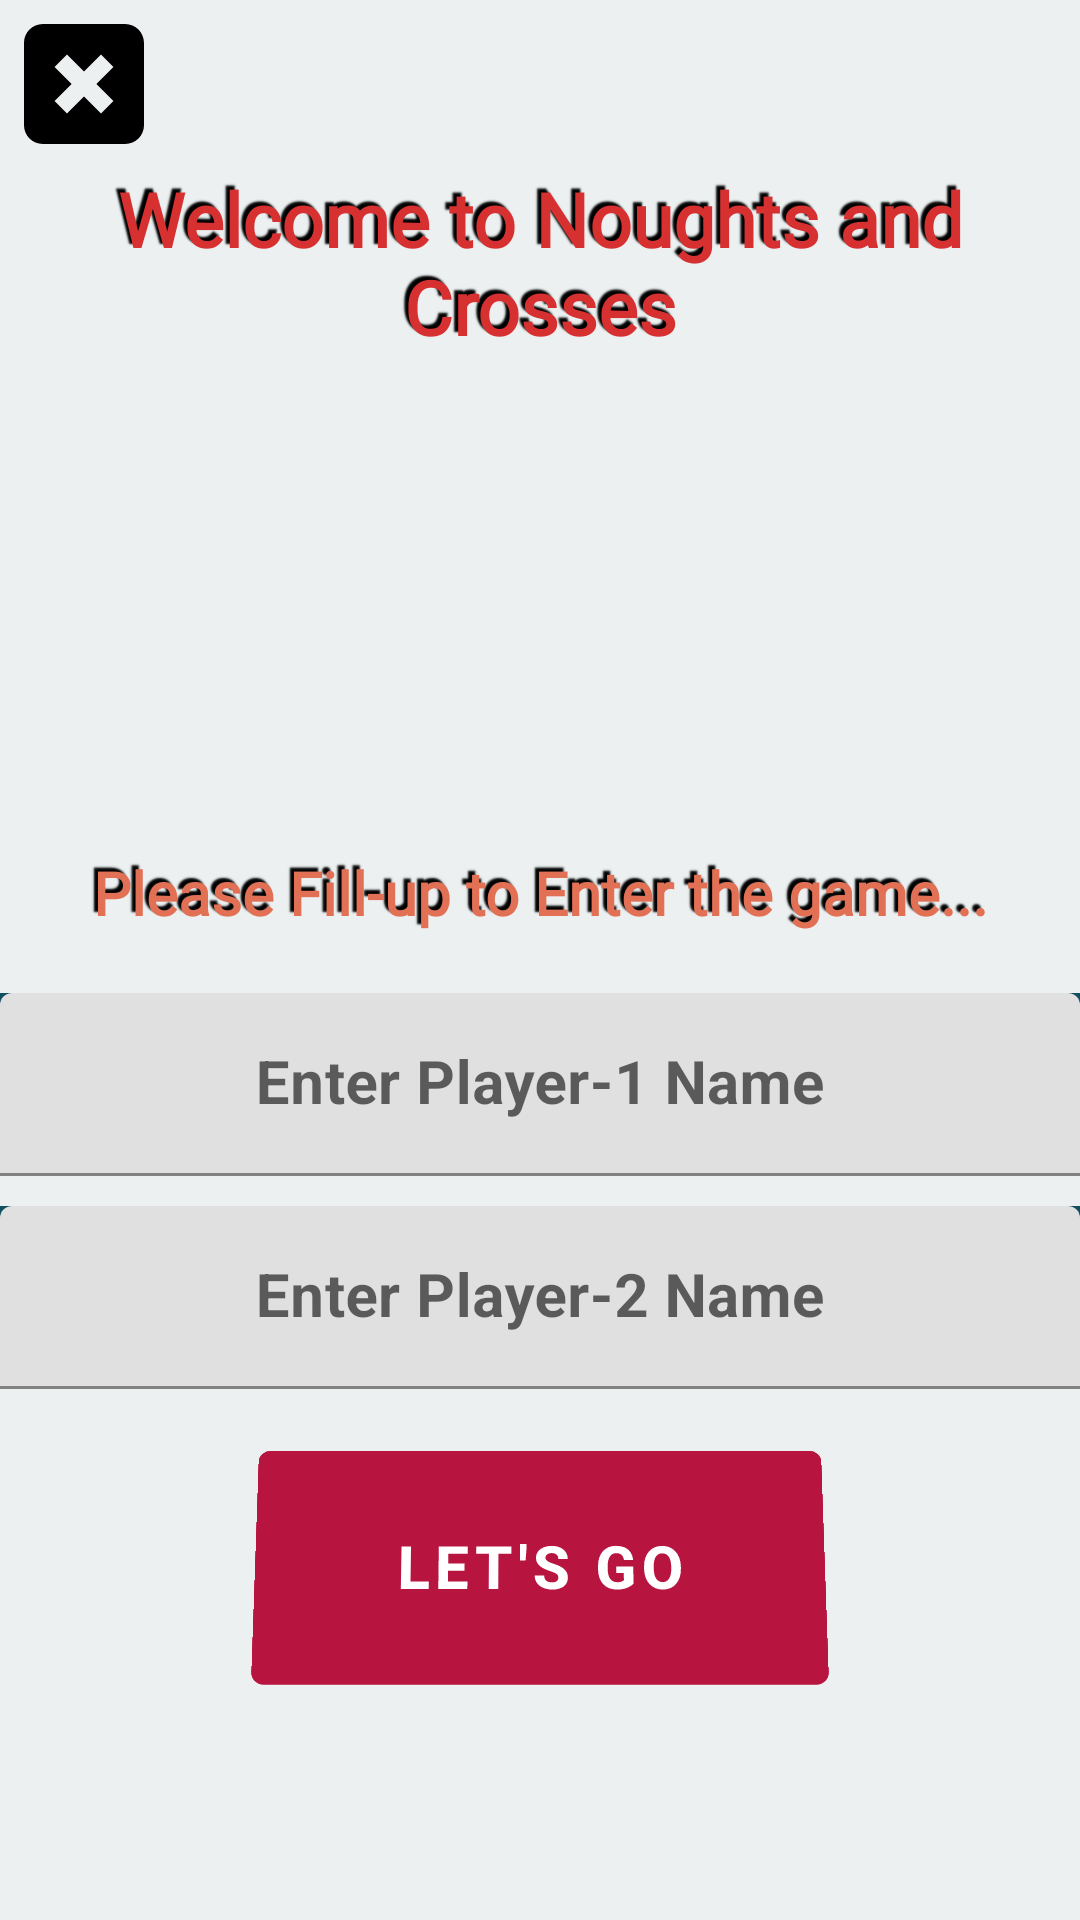

Here is an Android app screen rendered from its layout file. Give the layout XML and the strings, colors and styles it references.
<!-- AndroidManifest.xml: application theme Theme.NoughtsAndCrosses -->
<!-- res/layout/custom_welcome.xml -->
<?xml version="1.0" encoding="utf-8"?>
<LinearLayout xmlns:android="http://schemas.android.com/apk/res/android"
    android:layout_width="match_parent"
    android:layout_height="match_parent"
    xmlns:app="http://schemas.android.com/apk/res-auto"
    android:background="#ecf0f1"
    android:orientation="vertical">

    <ImageButton
        android:id="@+id/crossit0"
        android:layout_width="wrap_content"
        android:layout_height="wrap_content"
        android:src="@drawable/ic_croissit"
        android:layout_marginTop="5dp"
        android:background="?android:attr/selectableItemBackground"
        android:layout_marginBottom="5dp"
        android:padding="3dp"
        android:layout_marginLeft="5dp"
        ></ImageButton>


    <TextView
        android:layout_width="match_parent"
        android:layout_height="wrap_content"
        android:layout_marginBottom="10dp"

        android:fontFamily="@font/carter_one"
        android:shadowColor="#000"
        android:shadowDx="-4"
        android:shadowDy="-4"
        android:shadowRadius="1"
        android:text="Welcome to Noughts and Crosses"
        android:textAlignment="center"
        android:textColor="#d63031"
        android:textSize="25dp"
        android:textStyle="bold"></TextView>

    <ImageView
        android:layout_width="150dp"
        android:layout_height="150dp"
        android:src="@drawable/tacwelcomeoe"
        android:layout_gravity="center"
        android:layout_marginBottom="5dp"
        ></ImageView>

    <TextView
        android:layout_width="match_parent"
        app:cornerRadius="10dp"
        android:layout_height="wrap_content"
        android:textAlignment="center"
        android:fontFamily="@font/comfortaa"
        android:layout_marginBottom="10dp"
        android:textColor="#e17055"
        android:textSize="20dp"
        android:shadowColor="#000"
        android:shadowDx="-4"
        android:shadowDy="-4"
        android:shadowRadius="1"
        android:textStyle="bold"
        android:text="Please Fill-up to Enter the game..."
        ></TextView>

    <com.google.android.material.textfield.TextInputLayout
        android:layout_height="wrap_content"
        android:layout_width="match_parent"
        android:gravity="center"
        android:layout_marginTop="10dp"
        android:background="#114e60"
        app:startIconContentDescription="Name"

        ><com.google.android.material.textfield.TextInputEditText
        app:startIconDrawable="@drawable/ic_person"
        android:inputType="text"
        android:drawablePadding="8dp"
        android:id="@+id/etComments"
        android:layout_width="match_parent"
        android:layout_height="wrap_content"
        android:hint="Enter Player-1 Name"
        android:gravity="center"
        android:textAlignment="center"
        android:textSize="20dp"
        android:text=""
        android:textColorHint="#636e72"
        android:textStyle="bold"
        android:textColor="#2d3436"
        android:scrollbars="vertical" ></com.google.android.material.textfield.TextInputEditText></com.google.android.material.textfield.TextInputLayout>


    <com.google.android.material.textfield.TextInputLayout
        android:layout_height="wrap_content"
        android:layout_width="match_parent"
        android:gravity="center"
        android:layout_marginTop="10dp"
        android:background="#114e60"
        app:startIconContentDescription="Name"

        ><com.google.android.material.textfield.TextInputEditText
        app:startIconDrawable="@drawable/ic_person"
        android:inputType="text"
        android:drawablePadding="8dp"
        android:id="@+id/et1Comments"
        android:layout_width="match_parent"
        android:layout_height="wrap_content"
        android:hint="Enter Player-2 Name"
        android:gravity="center"
        android:textAlignment="center"
        android:textSize="20dp"
        android:text=""
        android:textColorHint="#636e72"
        android:textStyle="bold"
        android:textColor="#2d3436"
        android:scrollbars="vertical" ></com.google.android.material.textfield.TextInputEditText></com.google.android.material.textfield.TextInputLayout>


    <com.google.android.material.button.MaterialButton
        android:id="@+id/playnow"
        android:layout_width="190dp"
        android:layout_height="90dp"
        android:layout_gravity="center"
        android:layout_marginTop="14dp"
        android:backgroundTint="#b71540"
        android:rotationX="4"
        android:text="Let's Go"
        android:textSize="20dp"
        android:textStyle="bold"></com.google.android.material.button.MaterialButton>



</LinearLayout>
<!-- resources referenced by this layout -->
<resources>
  <!-- drawable ic_croissit (drawable) -->
  <vector android:height="40dp" android:viewportHeight="490"
      android:viewportWidth="490" android:width="40dp" xmlns:android="http://schemas.android.com/apk/res/android">
      <path android:fillColor="#FF000000" android:pathData="M76.563,490h336.875C455.547,490 490,455.547 490,413.438V76.563C490,34.453 455.547,0 413.437,0H76.563C34.453,0 0,34.453 0,76.563v336.875C0,455.547 34.453,490 76.563,490zM124.835,175.445l50.61,-50.611L245,194.39l69.555,-69.555l50.61,50.611L295.611,245l69.555,69.555l-50.61,50.611L245,295.611l-69.555,69.555l-50.61,-50.61L194.389,245L124.835,175.445z"/>
  </vector>
  <!-- drawable ic_person (drawable) -->
  <vector android:height="24dp" android:tint="#2ecc71"
      android:viewportHeight="24" android:viewportWidth="24"
      android:width="24dp" xmlns:android="http://schemas.android.com/apk/res/android">
      <path android:fillColor="@android:color/white" android:pathData="M12,12c2.21,0 4,-1.79 4,-4s-1.79,-4 -4,-4 -4,1.79 -4,4 1.79,4 4,4zM12,14c-2.67,0 -8,1.34 -8,4v2h16v-2c0,-2.66 -5.33,-4 -8,-4z"/>
  </vector>
  <style name="Theme.NoughtsAndCrosses" parent="Theme.MaterialComponents.DayNight.DarkActionBar">
          
          <item name="colorPrimary">@color/purple_500</item>
          <item name="colorPrimaryVariant">@color/purple_700</item>
          <item name="colorOnPrimary">@color/white</item>
          
          <item name="colorSecondary">@color/teal_200</item>
          <item name="colorSecondaryVariant">@color/teal_700</item>
          <item name="colorOnSecondary">@color/black</item>
          
          <item name="android:statusBarColor" tools:targetApi="l">?attr/colorPrimaryVariant</item>
          <item name="android:windowAnimationStyle">@style/CustomActivityAnimation</item>
          
      </style>
  <color name="purple_500">#f8f5f1</color>
  <color name="purple_700">#7eca9c</color>
  <color name="white">#FFFFFFFF</color>
  <color name="teal_200">#FF03DAC5</color>
  <color name="teal_700">#FF018786</color>
  <color name="black">#FF000000</color>
  <style name="CustomActivityAnimation" parent="@android:style/Animation.Activity">
  
          <item name="android:activityOpenEnterAnimation">@anim/slide_in_right</item>
          <item name="android:activityOpenExitAnimation">@anim/slide_out_left</item>
          <item name="android:activityCloseEnterAnimation">@anim/slide_in_left</item>
          <item name="android:activityCloseExitAnimation">@anim/slide_out_right</item>
  
      </style>
</resources>
